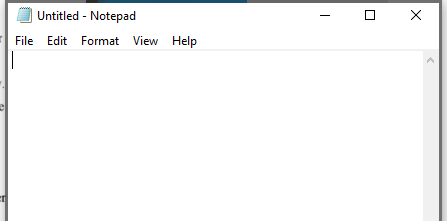
Workflow: Input Methods

Step 1: Open Application - Open Notepad on the element in window '* - Notepad' (notepad.exe)

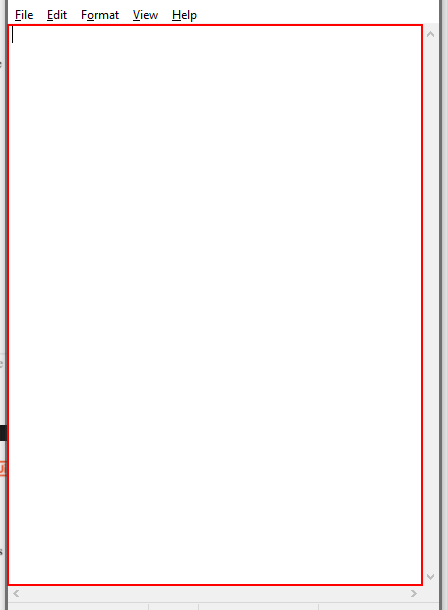
Step 2: type "[“Automation makes life easier”+ "[k(enter)]"]" into the editable text 'Text Editor'

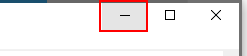
Step 3: click on the push button 'Minimise'

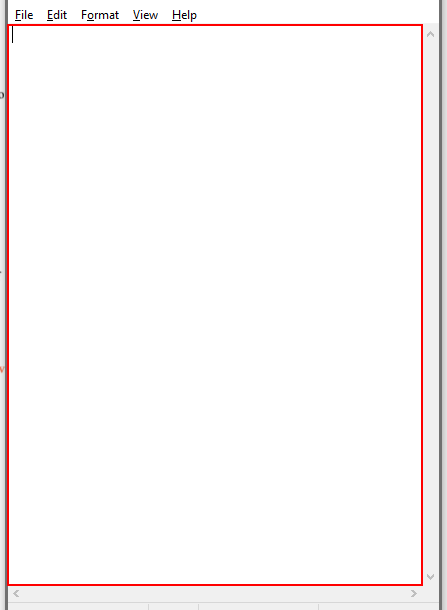
Step 4: type "Welcome to the New world Of automation." into the editable text 'Text Editor'

Step 5: type a value into the editable text 'Text Editor' (same screen as step 4)

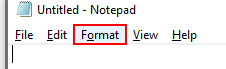
Step 6: click on the menu item 'Format'

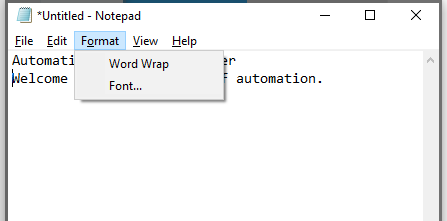
Step 7: Attach Window - Format Menu Widnow on the element in window '*Untitled - Notepad' (notepad.exe)

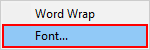
Step 8: click (notepad.exe)

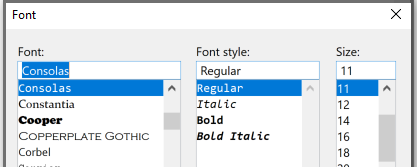
Step 9: Attach Window - Font window on the dialog in window 'Font' (notepad.exe)

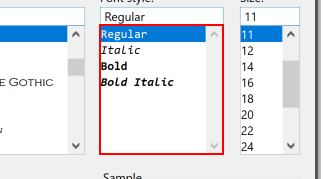
Step 10: type "Italic"

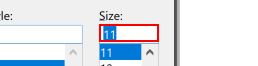
Step 11: get-text

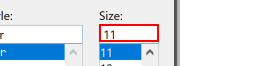
Step 12: type "[(CInt(FontSize) + 5).ToString]"
